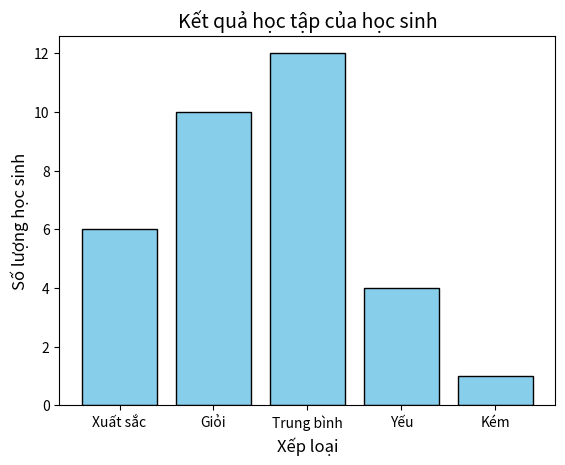

Generate this figure with matplotlib:
import matplotlib.pyplot as plt
xep_loai = ['Xuất sắc', 'Giỏi', 'Trung bình', 'Yếu', 'Kém']
so_luong = [6, 10, 12, 4, 1]
plt.bar(xep_loai, so_luong, color='skyblue', edgecolor='black')
plt.title('Kết quả học tập của học sinh', fontsize=14)
plt.xlabel('Xếp loại', fontsize=12)
plt.ylabel('Số lượng học sinh', fontsize=12)
plt.show()
